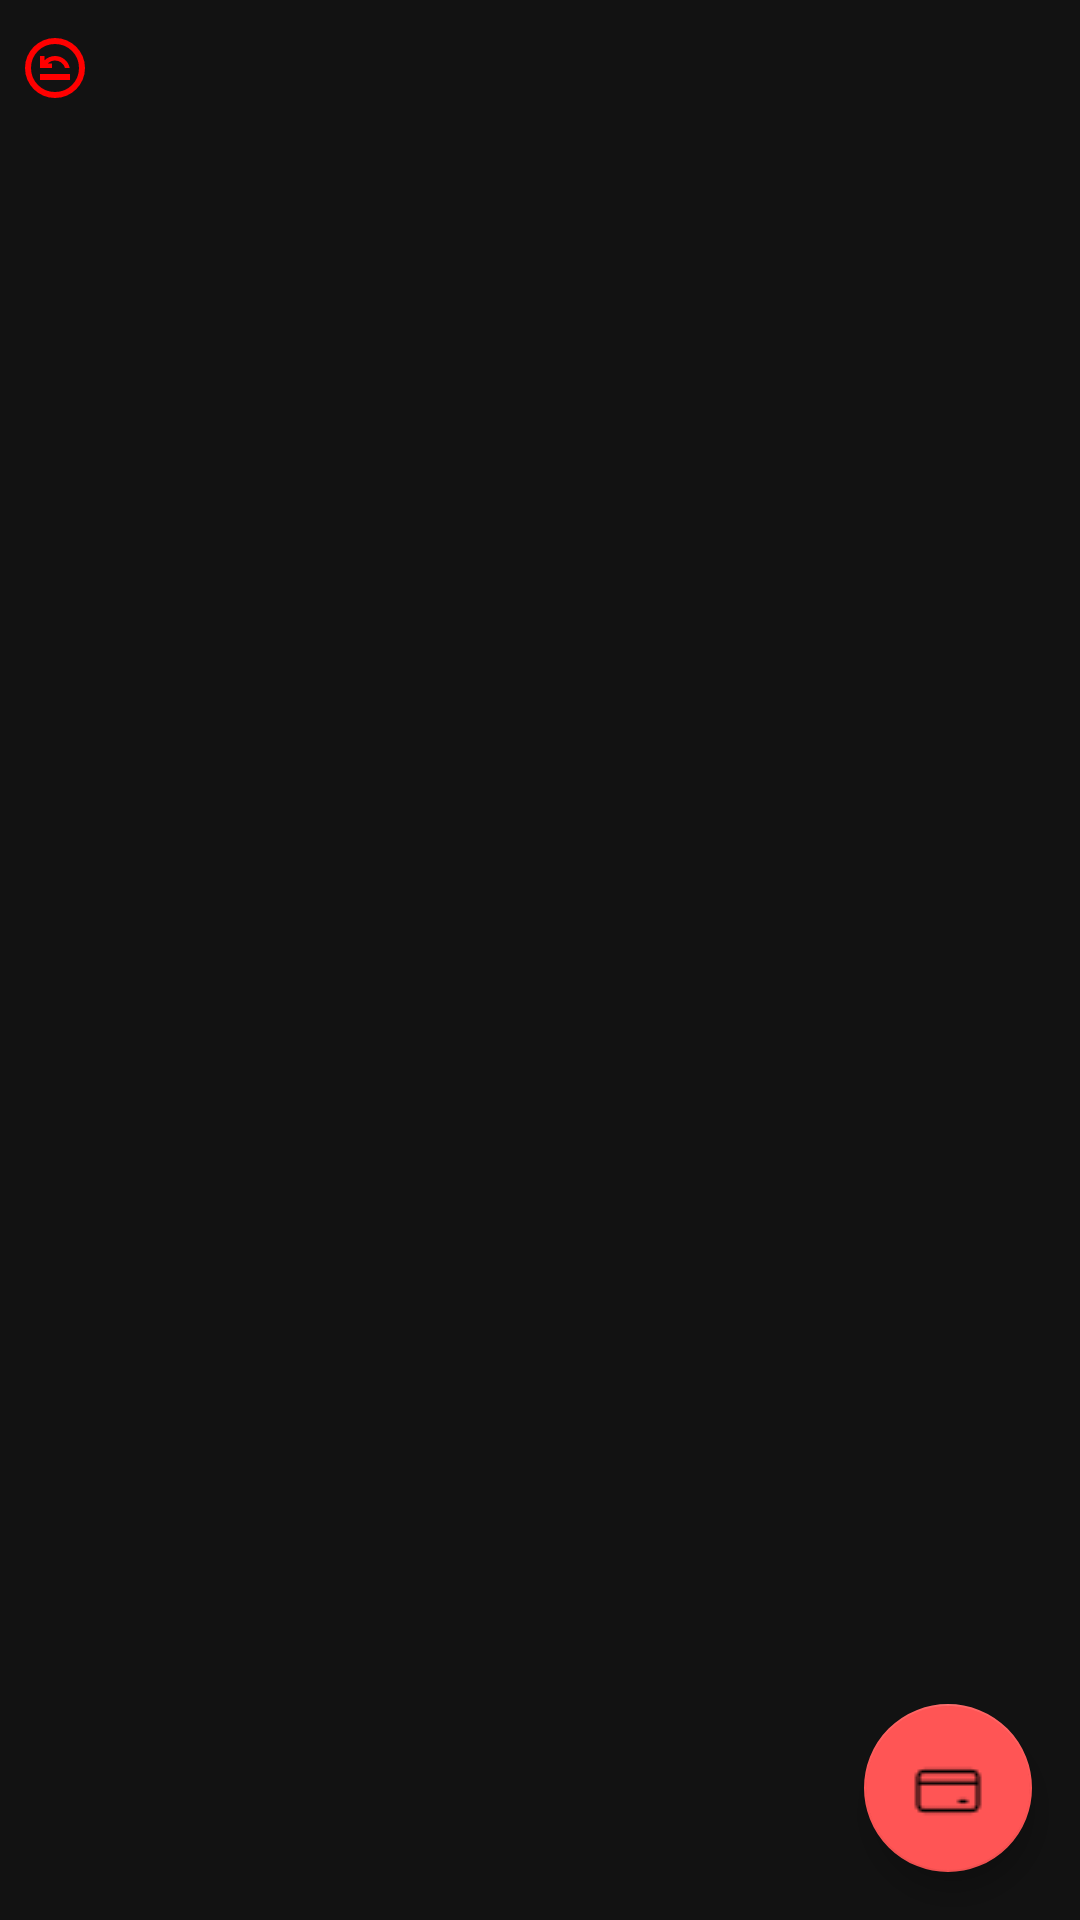

Write the Android layout XML for this screen, with the resource values it uses.
<!-- AndroidManifest.xml: application theme Theme.Racha -->
<!-- res/layout/activity_cartoes.xml -->
<?xml version="1.0" encoding="utf-8"?>
<RelativeLayout xmlns:android="http://schemas.android.com/apk/res/android"
    xmlns:app="http://schemas.android.com/apk/res-auto"
    android:layout_width="match_parent"
    android:layout_height="match_parent"
    android:background="#121212">

    <androidx.recyclerview.widget.RecyclerView
        android:id="@+id/recyclerCartoes"
        android:layout_width="match_parent"
        android:layout_height="689dp"
        android:layout_marginTop="56dp" />


    <ImageButton
        android:id="@+id/btnBackToHome"
        android:layout_width="70dp"
        android:layout_height="39dp"
        android:layout_alignParentStart="true"
        android:layout_alignParentTop="true"
        android:layout_marginStart="-17dp"
        android:layout_marginTop="3dp"
        android:background="#121212"
        android:src="@drawable/ic_back" />

    <com.google.android.material.floatingactionbutton.FloatingActionButton
        android:id="@+id/fabNovoCartao"
        android:layout_width="wrap_content"
        android:layout_height="wrap_content"
        android:layout_alignParentEnd="true"
        android:layout_alignParentBottom="true"
        android:layout_margin="16dp"
        app:srcCompat="@drawable/cartao"
        app:backgroundTint="#FF5555"/>
</RelativeLayout>
<!-- resources referenced by this layout -->
<resources>
  <!-- drawable cartao: png bitmap (drawable, 362 bytes) -->
  <!-- drawable ic_back (drawable) -->
  <vector xmlns:android="http://schemas.android.com/apk/res/android" android:height="24dp" android:tint="#FF0000" android:viewportHeight="960" android:viewportWidth="960" android:width="24dp">
        
      <path android:fillColor="@android:color/white" android:pathData="M280,640L680,640L680,560L280,560L280,640ZM280,480L440,480L440,420L383,420Q403,401 428,390.5Q453,380 480,380Q527,380 563.5,407.5Q600,435 614,480L676,480Q662,410 607,365Q552,320 480,320Q441,320 404.5,335Q368,350 340,378L340,320L280,320L280,480ZM480,880Q397,880 324,848.5Q251,817 197,763Q143,709 111.5,636Q80,563 80,480Q80,397 111.5,324Q143,251 197,197Q251,143 324,111.5Q397,80 480,80Q563,80 636,111.5Q709,143 763,197Q817,251 848.5,324Q880,397 880,480Q880,563 848.5,636Q817,709 763,763Q709,817 636,848.5Q563,880 480,880ZM480,800Q614,800 707,707Q800,614 800,480Q800,346 707,253Q614,160 480,160Q346,160 253,253Q160,346 160,480Q160,614 253,707Q346,800 480,800ZM480,480Q480,480 480,480Q480,480 480,480Q480,480 480,480Q480,480 480,480Q480,480 480,480Q480,480 480,480Q480,480 480,480Q480,480 480,480Z"/>
      
  </vector>
  <style name="Theme.Racha" parent="Theme.MaterialComponents.DayNight.DarkActionBar" />
</resources>
